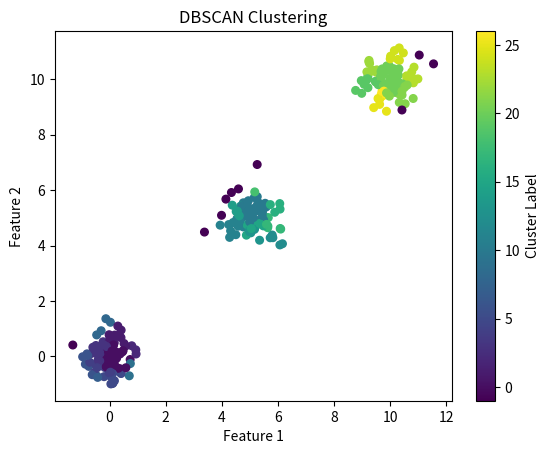

Generate this figure with matplotlib:
import numpy as np
import matplotlib.pyplot as plt

class DBSCAN:
    def __init__(self, eps=0.5, min_samples=5):
        self.eps = eps
        self.min_samples = min_samples
        self.labels_ = None

    def fit(self, X):
        n_samples = X.shape[0]
        self.labels_ = -1 * np.ones(n_samples)  # -1 indicates noise
        cluster_id = 0

        for i in range(n_samples):
            if self.labels_[i] != -1:  # Already processed
                continue

            neighbors = self._get_neighbors(X, i)

            if len(neighbors) < self.min_samples:  # Mark as noise
                self.labels_[i] = -1
            else:  # Start a new cluster
                self.labels_[i] = cluster_id
                self._expand_cluster(X, i, neighbors, cluster_id)
                cluster_id += 1

    def _get_neighbors(self, X, point_idx):
        distances = np.linalg.norm(X - X[point_idx], axis=1)
        return np.where(distances <= self.eps)[0]

    def _expand_cluster(self, X, point_idx, neighbors, cluster_id):
        for neighbor_idx in neighbors:
            if self.labels_[neighbor_idx] == -1:  # Change noise to border point
                self.labels_[neighbor_idx] = cluster_id
            if self.labels_[neighbor_idx] != -1:  # Already in a cluster
                continue

            self.labels_[neighbor_idx] = cluster_id
            new_neighbors = self._get_neighbors(X, neighbor_idx)

            if len(new_neighbors) >= self.min_samples:
                neighbors = np.union1d(neighbors, new_neighbors)

# Example usage
if __name__ == "__main__":
    # Generate synthetic data
    np.random.seed(42)
    X1 = np.random.normal(loc=0.0, scale=0.5, size=(100, 2))
    X2 = np.random.normal(loc=5.0, scale=0.5, size=(100, 2))
    X3 = np.random.normal(loc=10.0, scale=0.5, size=(100, 2))
    X = np.vstack((X1, X2, X3))

    # Fit the DBSCAN model
    dbscan = DBSCAN(eps=0.5, min_samples=5)
    dbscan.fit(X)

    # Get labels
    labels = dbscan.labels_

    # Plotting the results
    plt.scatter(X[:, 0], X[:, 1], c=labels, cmap='viridis', marker='o', s=30)
    plt.title('DBSCAN Clustering')
    plt.xlabel('Feature 1')
    plt.ylabel('Feature 2')
    plt.colorbar(label='Cluster Label')
    plt.show()
